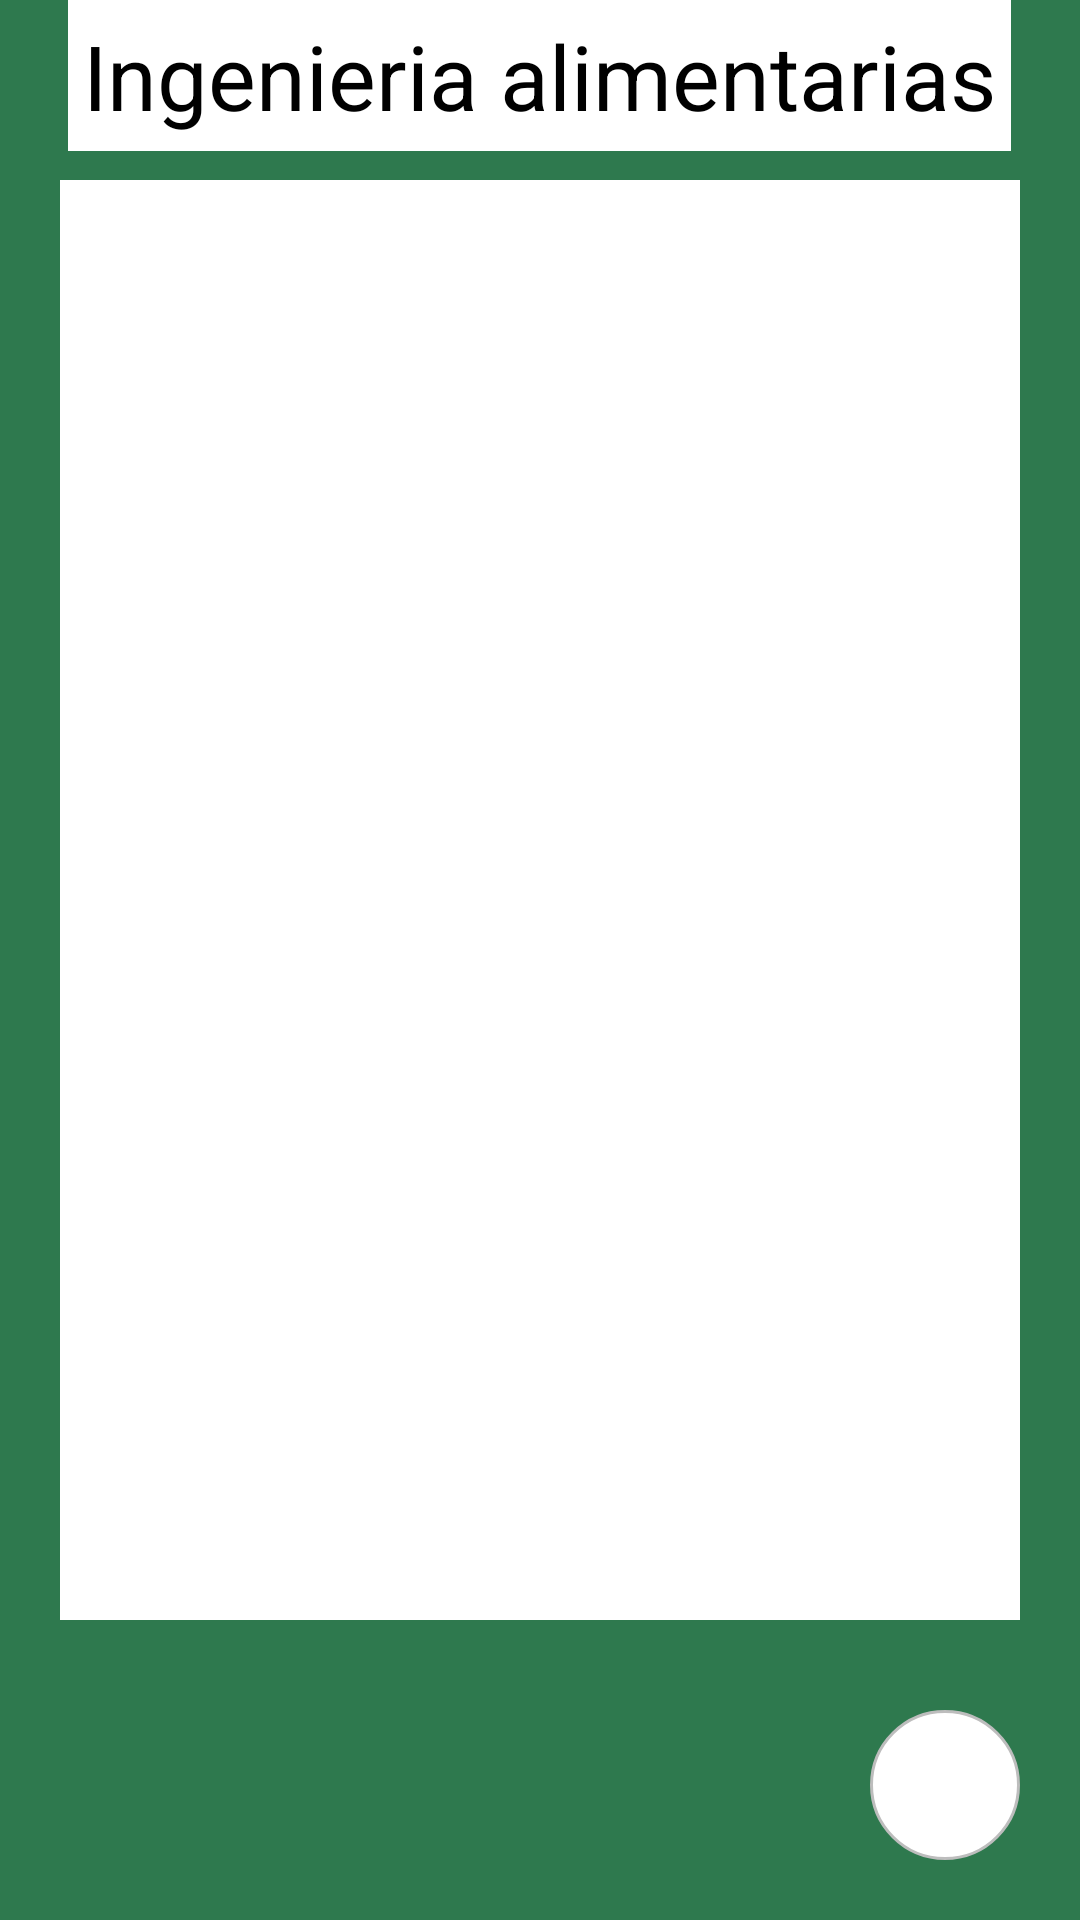

Write the Android layout XML for this screen, with the resource values it uses.
<!-- AndroidManifest.xml: application theme Theme.Design.NoActionBar -->
<!-- res/layout/fragment_i__alimentarias.xml -->
<?xml version="1.0" encoding="utf-8"?>
<FrameLayout xmlns:android="http://schemas.android.com/apk/res/android"
    xmlns:app="http://schemas.android.com/apk/res-auto"
    xmlns:tools="http://schemas.android.com/tools"
    android:layout_width="match_parent"
    android:layout_height="match_parent"
    tools:context=".I_Alimentarias"
    android:background="@color/green"
    >
    <TextView
        android:layout_width="wrap_content"
        android:layout_height="wrap_content"
        android:background="@color/white"
        android:text="Ingenieria alimentarias"
        android:textColor="@color/black"
        android:textSize="30dp"
        android:layout_marginTop="0dp"
        android:layout_gravity="center_horizontal"
        android:padding="5dp"
        />

    <androidx.appcompat.widget.LinearLayoutCompat
        android:layout_width="match_parent"
        android:layout_height="match_parent"
        android:layout_marginLeft="20dp"
        android:layout_marginRight="20dp"
        android:layout_marginTop="60dp"
        android:layout_marginBottom="100dp"
        android:background="@color/white">

        <androidx.recyclerview.widget.RecyclerView
            android:id="@+id/Ralimentarias"
            android:layout_margin="10dp"
            android:layout_width="match_parent"
            android:layout_height="match_parent"
            app:layout_constraintBottom_toBottomOf="parent"
            app:layout_constraintEnd_toEndOf="parent"
            app:layout_constraintStart_toStartOf="parent"
            app:layout_constraintTop_toTopOf="parent" />




    </androidx.appcompat.widget.LinearLayoutCompat>





    <ImageView
        android:id="@+id/regresar"
        android:layout_width="50dp"
        android:layout_height="50dp"
        android:src="@drawable/regresar"
        android:layout_gravity="bottom|right"
        android:layout_margin="20dp"
        android:clickable="true"
        android:background="@drawable/white_border_cornes"
        app:tint="@color/green"
        android:padding="5dp"
        />
</FrameLayout>
<!-- resources referenced by this layout -->
<resources>
  <color name="black">#FF000000</color>
  <color name="green">#2e794e</color>
  <color name="white">#FFFFFFFF</color>
  <!-- drawable white_border_cornes (drawable) -->
  <shape xmlns:android="http://schemas.android.com/apk/res/android">
      <solid android:color="#FFFFFF" />
      <corners android:radius="100dp" />
      <stroke
          android:color="#BDBDBD"
          android:width="1dp" />
  </shape>
</resources>
